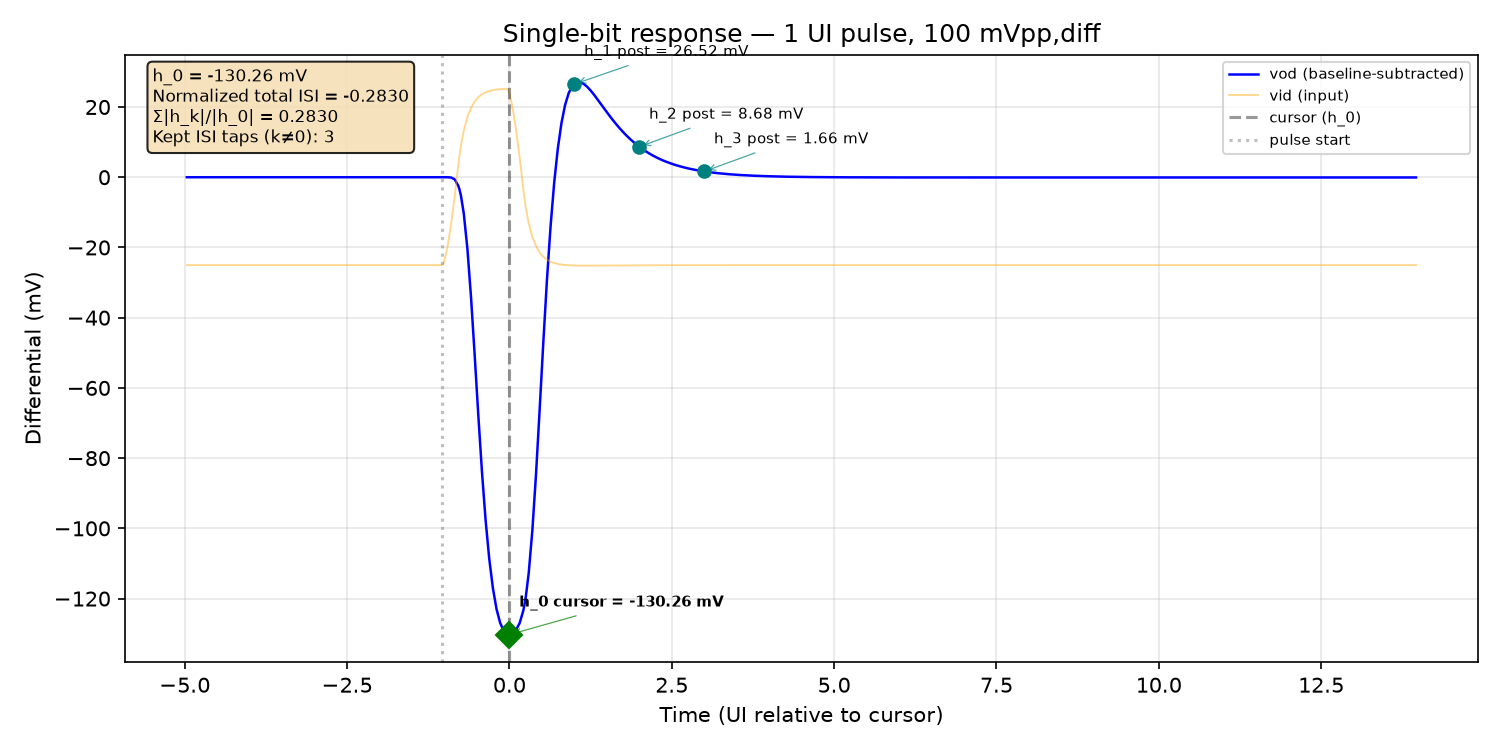

Data behind this chart, as committed beside it:
time_s, v_outp, v_outn, v_inp, v_inn, vod, vid
0.0, 1.421, 1.356, 1.383, 1.408, 0.06544, -0.02503
5e-15, 1.421, 1.356, 1.383, 1.408, 0.06544, -0.02503
1e-14, 1.421, 1.356, 1.383, 1.408, 0.06544, -0.02503
2e-14, 1.421, 1.356, 1.383, 1.408, 0.06544, -0.02503
4e-14, 1.421, 1.356, 1.383, 1.408, 0.06544, -0.02503
8e-14, 1.421, 1.356, 1.383, 1.408, 0.06544, -0.02503
1.6e-13, 1.421, 1.356, 1.383, 1.408, 0.06544, -0.02503
3.2e-13, 1.421, 1.356, 1.383, 1.408, 0.06544, -0.02503
6.4e-13, 1.421, 1.356, 1.383, 1.408, 0.06544, -0.02503
1.28e-12, 1.421, 1.356, 1.383, 1.408, 0.06544, -0.02503
2.28e-12, 1.421, 1.356, 1.383, 1.408, 0.06544, -0.02503
3.28e-12, 1.421, 1.356, 1.383, 1.408, 0.06544, -0.02503
4.28e-12, 1.421, 1.356, 1.383, 1.408, 0.06544, -0.02503
5.28e-12, 1.421, 1.356, 1.383, 1.408, 0.06544, -0.02503
6.28e-12, 1.421, 1.356, 1.383, 1.408, 0.06544, -0.02503
7.28e-12, 1.421, 1.356, 1.383, 1.408, 0.06544, -0.02503
8.28e-12, 1.421, 1.356, 1.383, 1.408, 0.06544, -0.02503
9.28e-12, 1.421, 1.356, 1.383, 1.408, 0.06544, -0.02503
1.028e-11, 1.421, 1.356, 1.383, 1.408, 0.06544, -0.02503
1.128e-11, 1.421, 1.356, 1.383, 1.408, 0.06544, -0.02503
1.228e-11, 1.421, 1.356, 1.383, 1.408, 0.06544, -0.02503
1.328e-11, 1.421, 1.356, 1.383, 1.408, 0.06544, -0.02503
1.428e-11, 1.421, 1.356, 1.383, 1.408, 0.06544, -0.02503
1.528e-11, 1.421, 1.356, 1.383, 1.408, 0.06544, -0.02503
1.628e-11, 1.421, 1.356, 1.383, 1.408, 0.06544, -0.02503
1.728e-11, 1.421, 1.356, 1.383, 1.408, 0.06544, -0.02503
1.828e-11, 1.421, 1.356, 1.383, 1.408, 0.06544, -0.02503
1.928e-11, 1.421, 1.356, 1.383, 1.408, 0.06544, -0.02503
2.028e-11, 1.421, 1.356, 1.383, 1.408, 0.06544, -0.02503
2.128e-11, 1.421, 1.356, 1.383, 1.408, 0.06544, -0.02503
2.228e-11, 1.421, 1.356, 1.383, 1.408, 0.06544, -0.02503
2.328e-11, 1.421, 1.356, 1.383, 1.408, 0.06544, -0.02503
2.428e-11, 1.421, 1.356, 1.383, 1.408, 0.06544, -0.02503
2.528e-11, 1.421, 1.356, 1.383, 1.408, 0.06544, -0.02503
2.628e-11, 1.421, 1.356, 1.383, 1.408, 0.06544, -0.02503
2.728e-11, 1.421, 1.356, 1.383, 1.408, 0.06544, -0.02503
2.828e-11, 1.421, 1.356, 1.383, 1.408, 0.06544, -0.02503
2.928e-11, 1.421, 1.356, 1.383, 1.408, 0.06544, -0.02503
3.028e-11, 1.421, 1.356, 1.383, 1.408, 0.06544, -0.02503
3.128e-11, 1.421, 1.356, 1.383, 1.408, 0.06544, -0.02503
3.228e-11, 1.421, 1.356, 1.383, 1.408, 0.06544, -0.02503
3.328e-11, 1.421, 1.356, 1.383, 1.408, 0.06544, -0.02503
3.428e-11, 1.421, 1.356, 1.383, 1.408, 0.06544, -0.02503
3.528e-11, 1.421, 1.356, 1.383, 1.408, 0.06544, -0.02503
3.628e-11, 1.421, 1.356, 1.383, 1.408, 0.06544, -0.02503
3.728e-11, 1.421, 1.356, 1.383, 1.408, 0.06544, -0.02503
3.828e-11, 1.421, 1.356, 1.383, 1.408, 0.06544, -0.02503
3.928e-11, 1.421, 1.356, 1.383, 1.408, 0.06544, -0.02503
4.028e-11, 1.421, 1.356, 1.383, 1.408, 0.06544, -0.02503
4.128e-11, 1.421, 1.356, 1.383, 1.408, 0.06544, -0.02503
4.228e-11, 1.421, 1.356, 1.383, 1.408, 0.06544, -0.02503
4.328e-11, 1.421, 1.356, 1.383, 1.408, 0.06544, -0.02503
4.428e-11, 1.421, 1.356, 1.383, 1.408, 0.06544, -0.02503
4.528e-11, 1.421, 1.356, 1.383, 1.408, 0.06544, -0.02503
4.628e-11, 1.421, 1.356, 1.383, 1.408, 0.06544, -0.02503
4.728e-11, 1.421, 1.356, 1.383, 1.408, 0.06544, -0.02503
4.828e-11, 1.421, 1.356, 1.383, 1.408, 0.06544, -0.02503
4.928e-11, 1.421, 1.356, 1.383, 1.408, 0.06544, -0.02503
5.028e-11, 1.421, 1.356, 1.383, 1.408, 0.06544, -0.02503
5.128e-11, 1.421, 1.356, 1.383, 1.408, 0.06544, -0.02503
... 978 more rows
